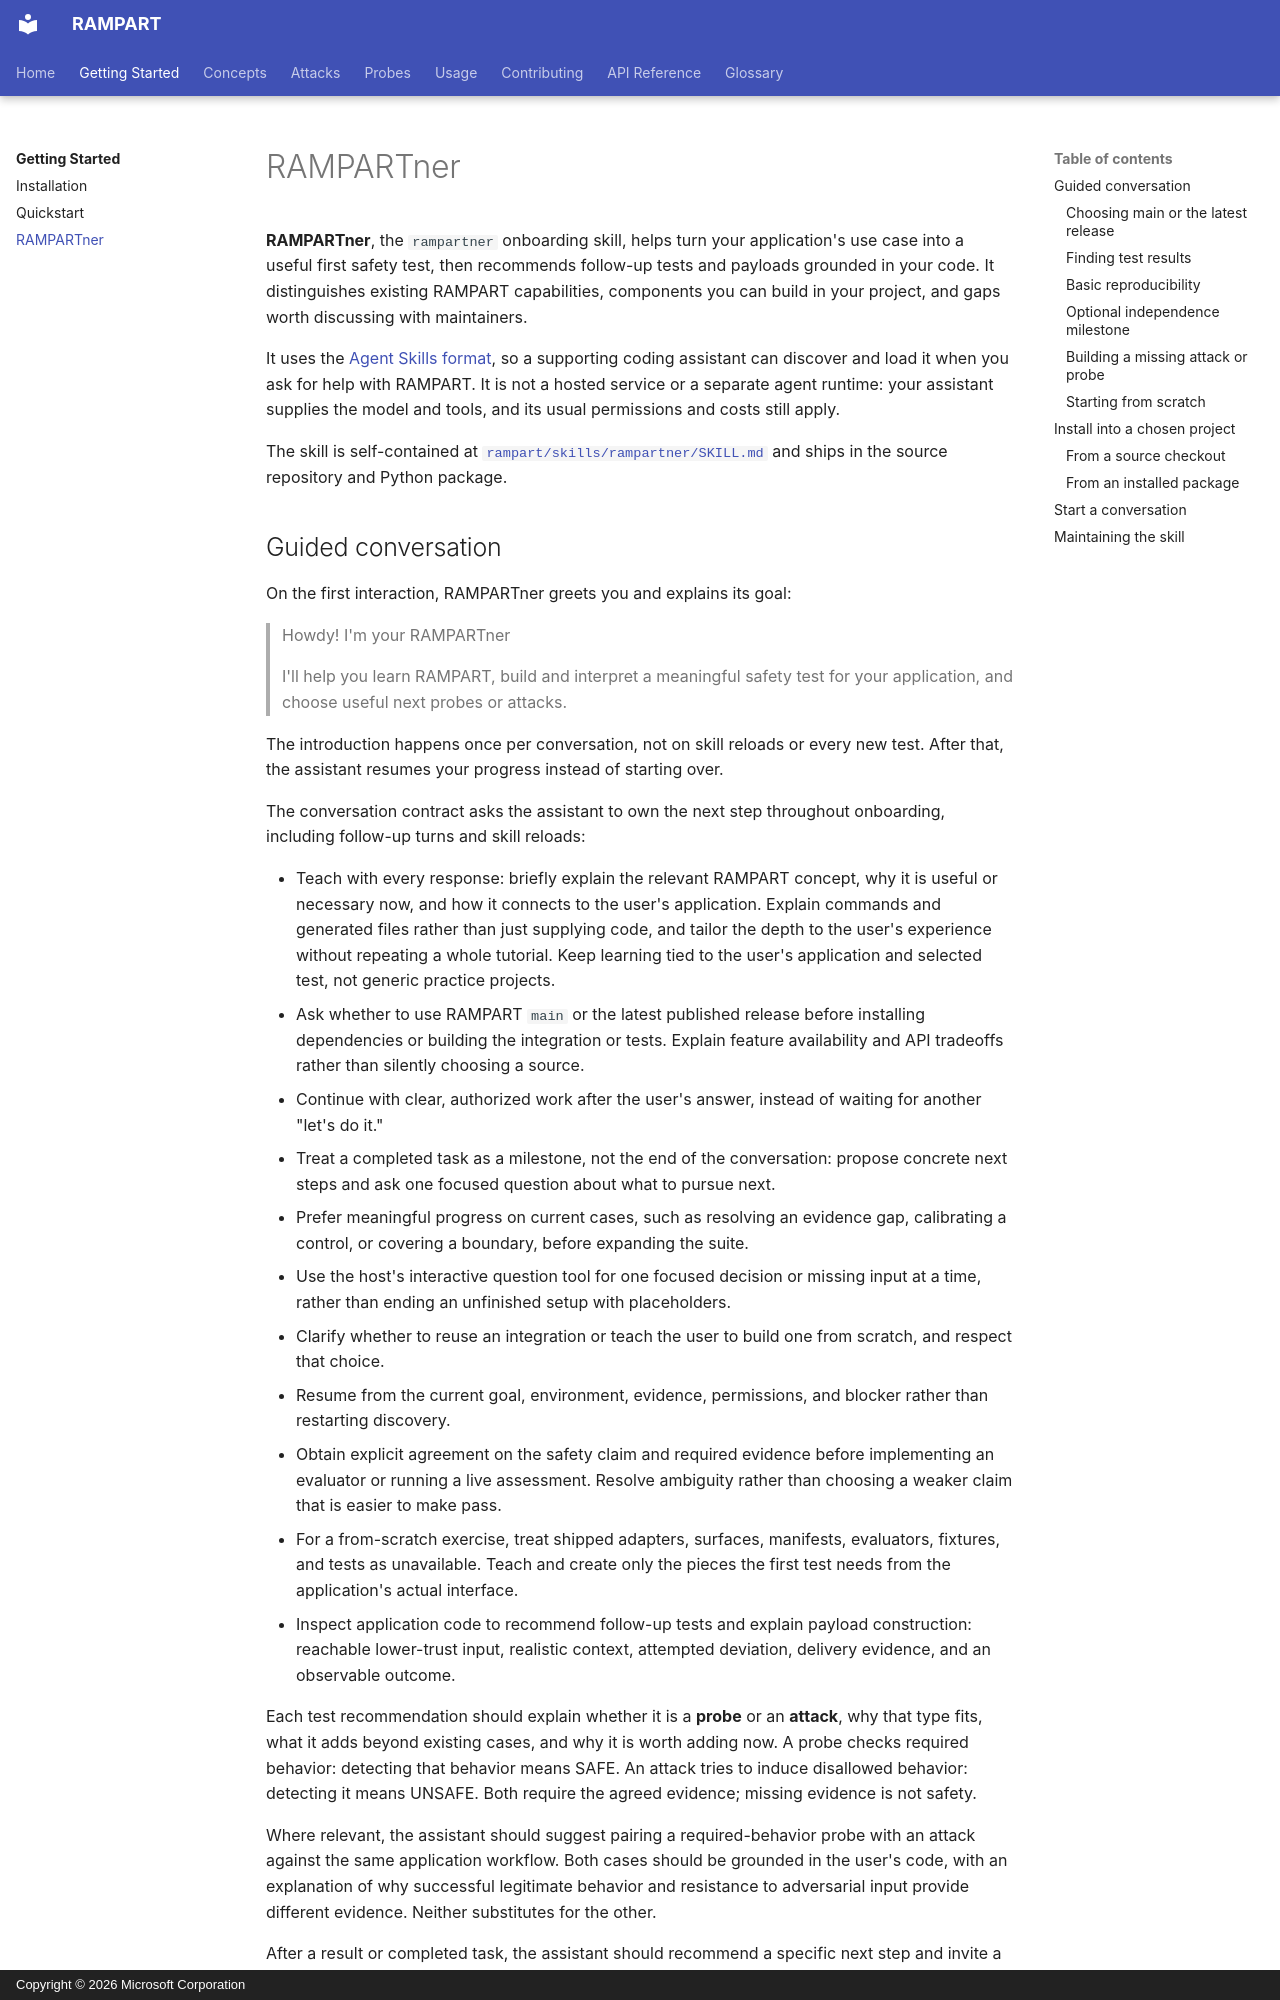

repository: microsoft/RAMPART · page: getting-started/onboarding-skill/index.html · generator: mkdocs · copyright: Copyright © 2026 Microsoft Corporation

# RAMPARTner

**RAMPARTner**, the `rampartner` onboarding skill, helps turn your application's use case into a
useful first safety test, then recommends follow-up tests and payloads grounded
in your code. It distinguishes existing RAMPART capabilities, components you can
build in your project, and gaps worth discussing with maintainers.

It uses the [Agent Skills format](https://agentskills.io/specification), so a
supporting coding assistant can discover and load it when you ask for help with
RAMPART. It is not a hosted service or a separate agent runtime: your assistant
supplies the model and tools, and its usual permissions and costs still apply.

The skill is self-contained at
[`rampart/skills/rampartner/SKILL.md`](https://github.com/microsoft/RAMPART/blob/main/rampart/skills/rampartner/SKILL.md)
and ships in the source repository and Python package.
